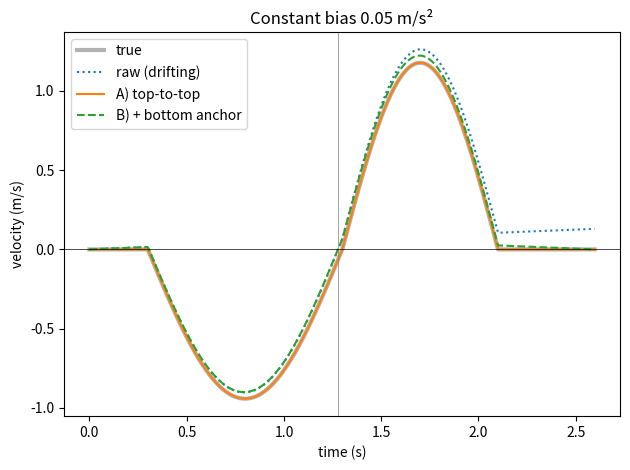

This chart was generated by the following Python code:
"""
Demo: why you should NOT force velocity = 0 at the bottom of a rep.

Fake squat rep: still at the top, down 0.6 m in 1.0 s, up 0.6 m in 0.8 s, still.
The accelerometer has a constant bias b (the drift source). We correct two ways:

  A) Top to top: force v = 0 only where the bar is actually still (both ends).
  B) Same, PLUS force v = 0 at the bottom, found as the zero crossing of the
     drifting velocity.

Then compare the mean concentric velocity (MCV) each one gives to the truth.

Usage (from the analysis folder):
    python demos/bottom_anchor.py
"""

import numpy as np
import matplotlib.pyplot as plt

BIAS = 0.05  # m/s^2, try 0.2 too
USE_TRUE_BOTTOM = False  # True = anchor at the real bottom time (you'd need outside evidence for this)

# ---- Build the true motion ----
fs = 400
t = np.arange(0, 2.6, 1 / fs)
A = 0.6 * np.pi / 2 / 1.0  # peak speed going down (sets ROM to 0.6 m)
B = 0.6 * np.pi / 2 / 0.8  # peak speed going up
v_true = np.zeros_like(t)
down = (t >= 0.3) & (t < 1.3)
up = (t >= 1.3) & (t < 2.1)  # this is the true concentric
v_true[down] = -A * np.sin(np.pi * (t[down] - 0.3) / 1.0)
v_true[up] = B * np.sin(np.pi * (t[up] - 1.3) / 0.8)
a_true = np.gradient(v_true, t)


def integrate(y, t):
    """Trapezoid running integral, same as phone_lift.py."""
    out = np.zeros_like(y)
    out[1:] = np.cumsum(0.5 * (y[1:] + y[:-1]) * np.diff(t))
    return out


# ---- What the sensor gives you: truth + bias, integrated ----
v_raw = integrate(a_true + BIAS, t)

# A) Top-to-top: one straight line through the whole rep (step 0.1's trick)
v_A = v_raw - v_raw[-1] * t / t[-1]

# B) Also anchor at the "bottom" = where the DRIFTING velocity changes direction.
#    Note: v_raw is already 0 there by definition, so this constraint adds no new
#    information about the drift. It only changes how the end error gets spread out.
middle = np.where((t > 0.8) & (t < 1.8))[0]
ic = middle[np.argmin(np.abs(v_raw[middle]))]
if USE_TRUE_BOTTOM:
    ic = np.argmin(np.abs(t - 1.3))  # cheating: we only know this because we built the fake rep

# Piecewise correction: one straight line from the start to the anchor,
# another from the anchor to the end, so v = 0 at all three points.
v_B = v_raw.copy()
v_B[:ic] -= v_raw[ic] * t[:ic] / t[ic]
v_B[ic:] -= v_raw[ic] + (v_raw[-1] - v_raw[ic]) * (t[ic:] - t[ic]) / (t[-1] - t[ic])

print(f"Bias {BIAS} m/s^2, anchor at {'TRUE bottom' if USE_TRUE_BOTTOM else 'drifting zero crossing'}")
print(f"True MCV:              {v_true[up].mean():.3f} m/s")
print(f"A) top-to-top:         {v_A[up].mean():.3f} m/s")
print(f"B) + bottom anchor:    {v_B[up].mean():.3f} m/s")
print(f"Anchor is off from the real bottom by {(t[ic] - 1.3) * 1000:.0f} ms")
print(f"Raw velocity at the anchor: {v_raw[ic]:+.3f} m/s "
      f"(the drift that had built up: {BIAS * t[ic]:.3f} m/s)")

plt.plot(t, v_true, "k", lw=3, alpha=0.3, label="true")
plt.plot(t, v_raw, ":", label="raw (drifting)")
plt.plot(t, v_A, label="A) top-to-top")
plt.plot(t, v_B, "--", label="B) + bottom anchor")
plt.axvline(t[ic], color="gray", lw=0.5)
plt.axhline(0, color="k", lw=0.5)
plt.xlabel("time (s)")
plt.ylabel("velocity (m/s)")
plt.title(f"Constant bias {BIAS} m/s²")
plt.legend()
plt.tight_layout()
plt.show()
